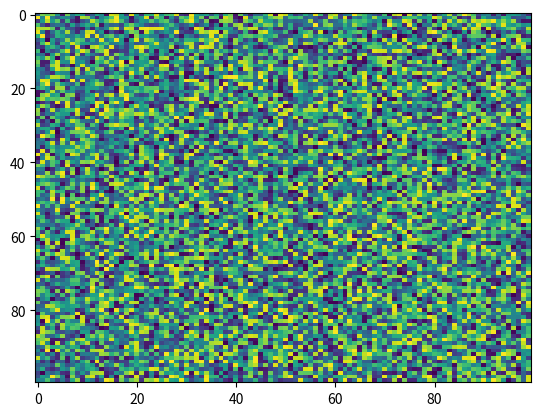

The matplotlib source for this figure:
import matplotlib.pyplot as plt
import numpy as np
X = np.random.rand(100, 100)
plt.imshow(X, 'viridis', None, filterrad=4.0, vmin=None, aspect='auto', interpolation='nearest', alpha=None, interpolation_stage=None)
